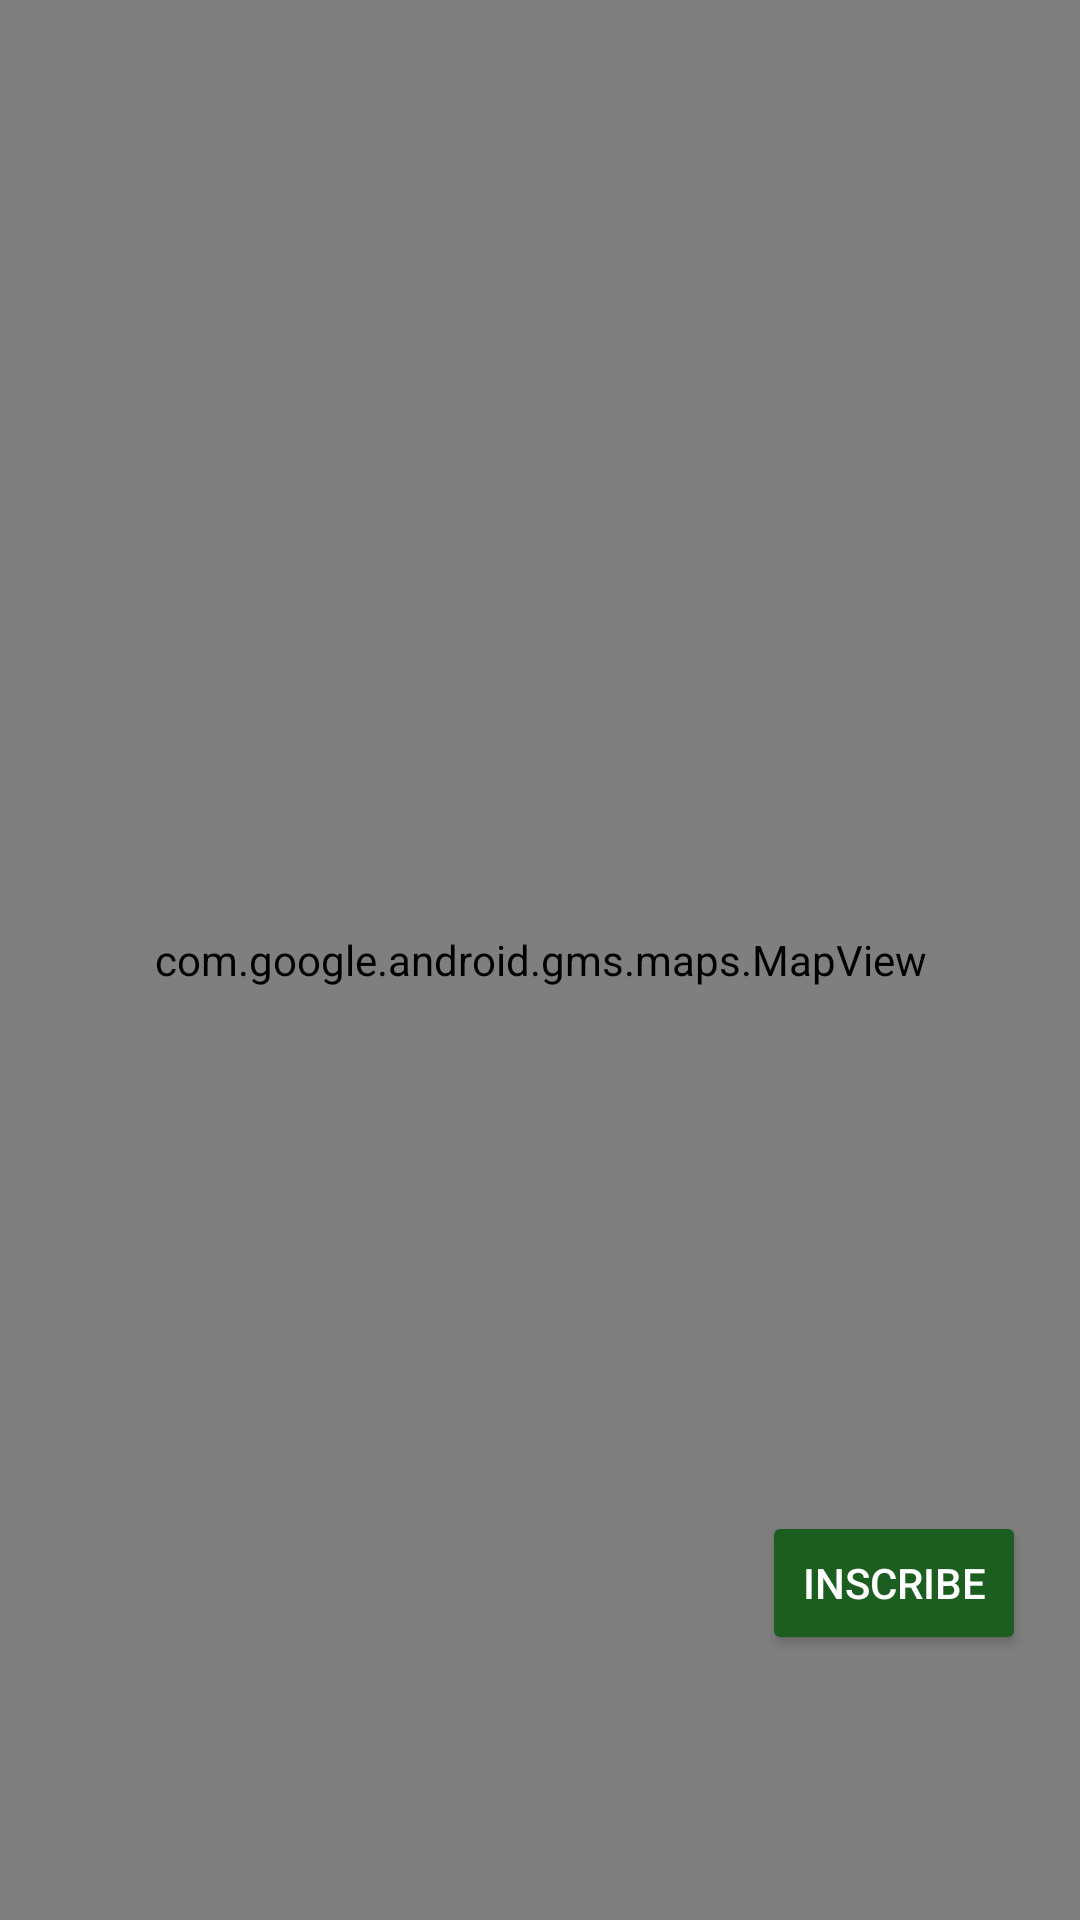

This screen was rendered from an Android layout file. Write that file and the resources it references.
<!-- AndroidManifest.xml: application theme AppTheme -->
<!-- res/layout/fragment_map.xml -->
<androidx.constraintlayout.widget.ConstraintLayout xmlns:android="http://schemas.android.com/apk/res/android"
    xmlns:app="http://schemas.android.com/apk/res-auto"
    xmlns:tools="http://schemas.android.com/tools"
    android:id="@+id/frameLayout"
    android:layout_width="match_parent"
    android:layout_height="match_parent">

    <com.google.android.gms.maps.MapView
        android:id="@+id/map"
        android:layout_width="match_parent"
        android:layout_height="match_parent" />

    <Button
        android:id="@+id/map_inscribe"
        android:layout_width="wrap_content"
        android:layout_height="wrap_content"
        android:layout_marginStart="@dimen/_8sdp"
        android:layout_marginTop="@dimen/_8sdp"
        android:layout_marginEnd="@dimen/_8sdp"
        android:layout_marginBottom="@dimen/_8sdp"
        android:text="@string/inscribe"
        android:textColor="@color/buttonText"
        android:elevation="@dimen/_4sdp"
        app:layout_constraintBottom_toBottomOf="@+id/map"
        app:layout_constraintEnd_toEndOf="parent"
        app:layout_constraintHorizontal_bias="0.934"
        app:layout_constraintStart_toStartOf="parent"
        app:layout_constraintTop_toTopOf="parent"
        app:layout_constraintVertical_bias="0.851" />

</androidx.constraintlayout.widget.ConstraintLayout>
<!-- resources referenced by this layout -->
<resources>
  <color name="buttonText">#FFFFFF</color>
  <string name="inscribe">Inscribe</string>
  <style name="AppTheme" parent="Theme.AppCompat.Light.DarkActionBar">
          
          <item name="colorPrimary">@color/colorPrimary</item>
          <item name="colorPrimaryDark">@color/colorPrimaryDark</item>
          <item name="colorAccent">@color/colorAccent</item>
          <item name="colorButtonNormal">#1B5E20</item>
          <item name="android:textColor">#FFFFFF</item>
      </style>
  <color name="colorPrimary">#1B5E20</color>
  <color name="colorPrimaryDark">#00574B</color>
  <color name="colorAccent">#D81B60</color>
</resources>
